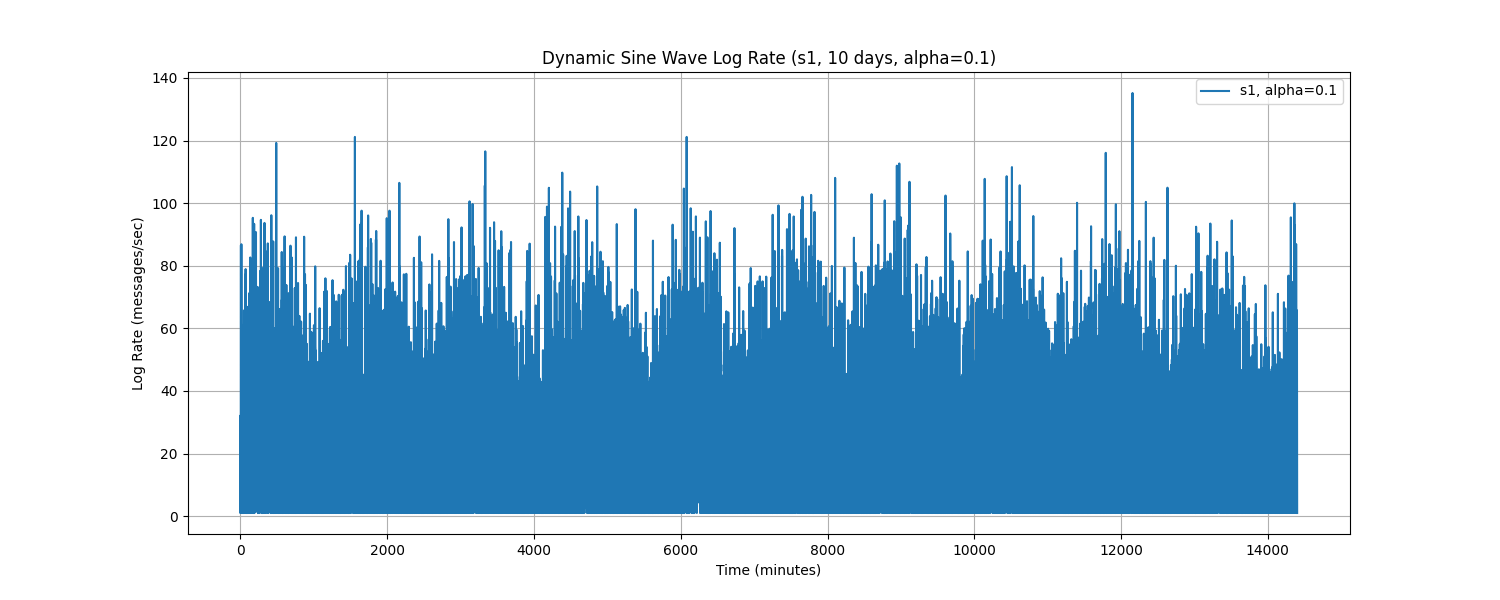

The table this chart was drawn from, first rows:
Time, log_rate_msg_per_sec
0.0, 27.75
1.0, 1.0
2.0, 32.15
3.0, 22.75
4.0, 4.914
5.0, 1.0
6.0, 45.49
7.0, 52.69
8.0, 86.57
9.0, 22.76
10.0, 15.53
11.0, 61.28
12.0, 22.35
13.0, 21.77
14.0, 86.88
15.0, 66.99
16.0, 1.0
17.0, 1.0
18.0, 1.0
19.0, 7.09
20.0, 19.79
21.0, 19.1
22.0, 56.4
23.0, 17.83
24.0, 30.92
25.0, 56.39
26.0, 1.0
27.0, 1.0
28.0, 1.0
29.0, 12.55
30.0, 34.37
31.0, 20.54
32.0, 2.097
33.0, 29.73
34.0, 3.883
35.0, 51.83
36.0, 28.31
37.0, 12.9
38.0, 28.76
39.0, 54.95
40.0, 1.0
41.0, 37.29
42.0, 47.84
43.0, 38.58
44.0, 1.0
45.0, 30.74
46.0, 1.0
47.0, 53.61
48.0, 5.231
49.0, 1.0
50.0, 65.74
51.0, 34.9
52.0, 65.53
53.0, 57.77
54.0, 48.23
55.0, 1.0
56.0, 63.08
57.0, 3.377
58.0, 48.22
59.0, 55.05
... 14,340 more rows
